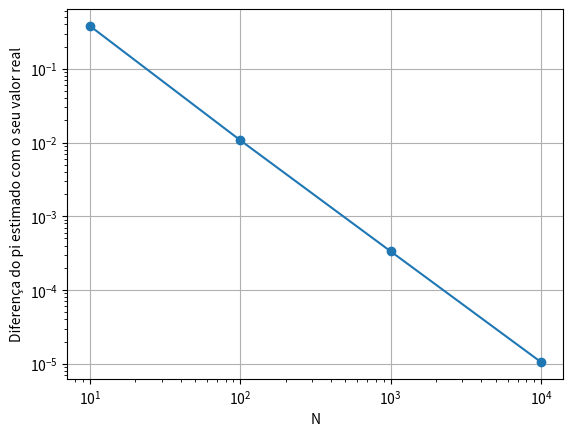

The matplotlib source for this figure:
import numpy as np
import random
from matplotlib import pyplot as plt

def integral():
  n=[10,10**2,10**3,10**4]
  pi_estimado= []
  for i in n:
    x= np.linspace(0,1,i)
    soma=0
    xm= np.array([])
    for i in range(i-1):
      xm=np.append(xm, (x[i]+x[i+1])/2)
    for i in range(i-1):
      y= ((1-(xm[i])**2)**(1/2)) * (x[i+1]-x[i])
      soma+=y
    pi_estimado.append(soma*4)

  dif= [(np.pi - pi_estimado[i]) for i in range(len(pi_estimado))]

  plt.plot(n, dif, marker='o')
  plt.xscale('log')
  plt.yscale('log')
  plt.xlabel('N')
  plt.ylabel('Diferença do pi estimado com o seu valor real')
  plt.grid(True)
  plt.show()

integral()
